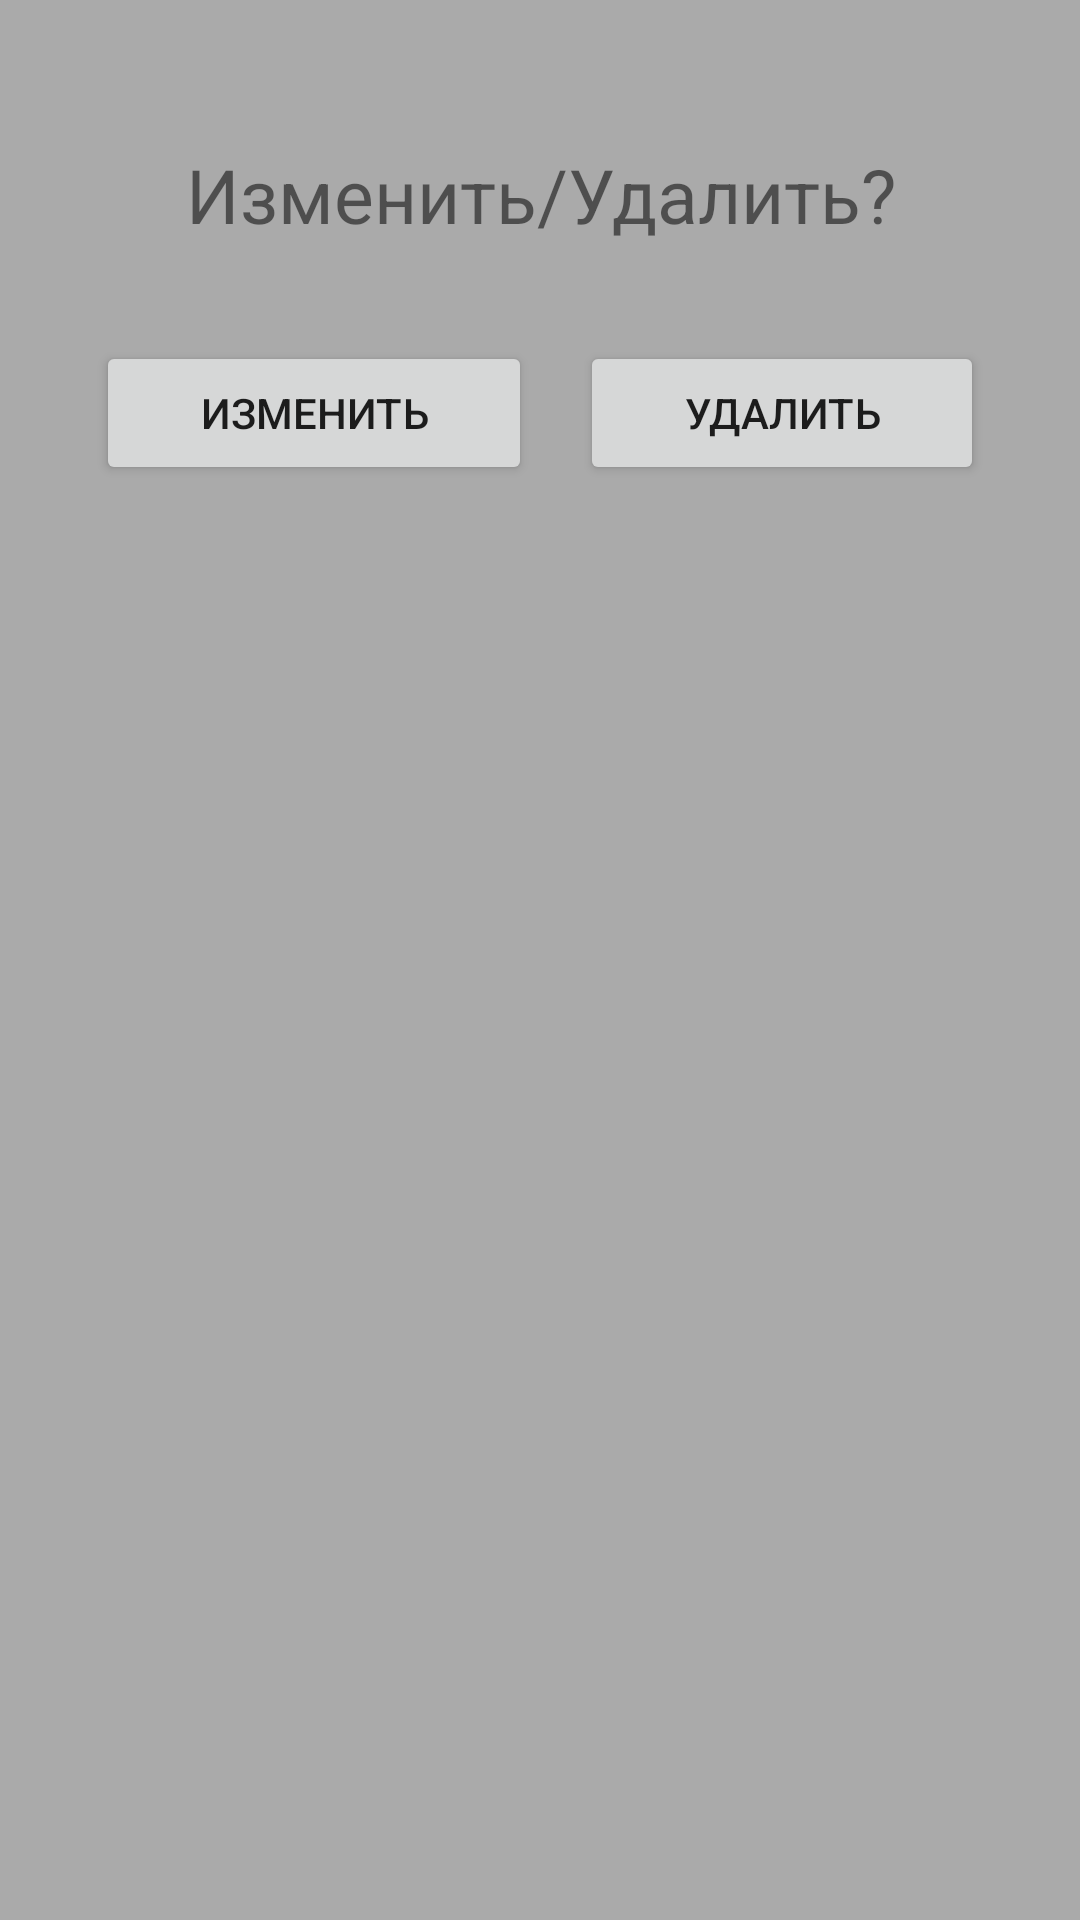

The Android layout XML behind this screen, and the referenced resources:
<!-- AndroidManifest.xml: application theme DarkTheme -->
<!-- res/layout/reflections_dialog_change.xml -->
<?xml version="1.0" encoding="utf-8"?>

<RelativeLayout xmlns:android="http://schemas.android.com/apk/res/android"
    android:layout_width="match_parent"
    android:layout_height="match_parent"
    android:padding="16dp">

    <TextView
        android:layout_width="match_parent"
        android:layout_height="wrap_content"
        android:text="Изменить/Удалить?"
        android:id="@+id/reflection_change_dialog"
        android:textSize="25sp"
        android:layout_margin="16dp"
        android:gravity="center"
        android:padding="16dp"
        />

    <LinearLayout
        android:layout_width="match_parent"
        android:layout_height="wrap_content"
        android:layout_below="@id/reflection_change_dialog">

        <Button
            android:layout_width="wrap_content"
            android:layout_height="wrap_content"
            android:text="Изменить"
            android:id="@+id/reflection_change_btn"
            android:layout_marginLeft="16dp"
            android:layout_weight="1"
            android:layout_marginRight="16dp"
            />

        <Button
            android:layout_width="wrap_content"
            android:layout_height="wrap_content"
            android:text="Удалить"
            android:layout_weight="1"
            android:layout_marginRight="16dp"
            android:id="@+id/reflection_delete_btn" />
    </LinearLayout>

</RelativeLayout>
<!-- resources referenced by this layout -->
<resources>
  <style name="DarkTheme" parent="Theme.AppCompat.Light.DarkActionBar">
          <item name="android:colorBackground">@android:color/darker_gray</item>
          <item name="colorAccent">@android:color/black</item>
      </style>
</resources>
